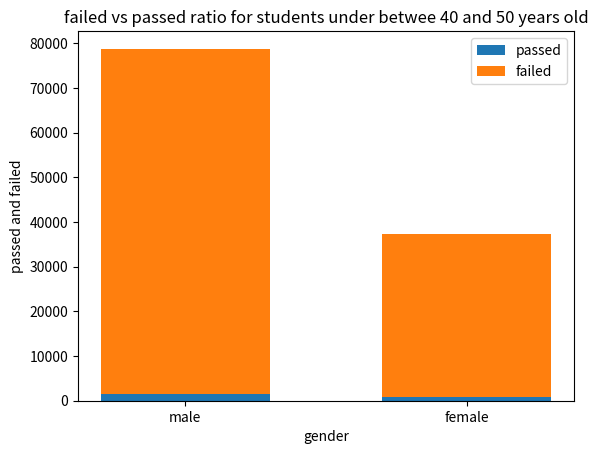

This chart was generated by the following Python code:
import matplotlib.pyplot as plt
genders=['male','female'] 
passed=[1576,812]
failed=[77225,36565]
plt.bar(genders,passed,.6,label="passed")
plt.bar(genders,failed,.6,bottom=passed,label="failed")
plt.xlabel('gender')
plt.ylabel('passed and failed')
plt.title("failed vs passed ratio for students under betwee 40 and 50 years old")
plt.legend()
plt.show()